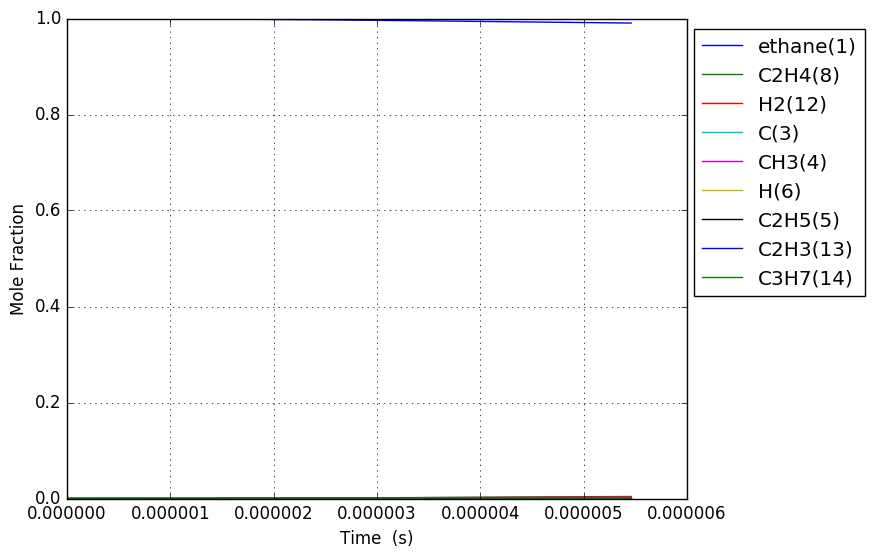

Data behind this chart, as committed beside it:
Time (s), Volume (m^3), Ar, He, Ne, N2, ethane(1), CH3(4), C2H5(5), C(3), H(6), C2H4(8), H2(12), C3H7(14), C2H3(13)
4.479601234436566e-19, 0.1122, 0.0, 0.0, 0.0, 0.0, 1, 1.8027569361812795e-16, 5.8064210064573355e-19, 1.3254127901753929e-29, 5.8064210064588974e-19, 9.5800277272944049e-30, 2.8749021382171108e-30, 1.2366334993748326e-57, 1.2780363338894041e-49
1.2542883456422387e-18, 0.1122, 0.0, 0.0, 0.0, 0.0, 1, 5.0477194213071524e-16, 1.6257978818292726e-18, 8.0054932526588713e-29, 1.6257978818302155e-18, 5.786336747348839e-29, 1.7364408915024958e-29, 3.8881735823633945e-56, 1.5172847390866001e-48
2.8669447900394024e-18, 0.1122, 0.0, 0.0, 0.0, 0.0, 1, 1.1537644391557175e-15, 3.7161094442812233e-18, 3.8543003938292851e-28, 3.7161094442857647e-18, 2.7858720631917375e-28, 8.3602154182257688e-29, 8.6743013689960928e-55, 1.4896791612231134e-47
6.09225767883373e-18, 0.1122, 0.0, 0.0, 0.0, 0.0, 1, 2.4517494332050328e-15, 7.8967325695246189e-18, 1.6832742435219646e-27, 7.8967325695444483e-18, 1.216663521464065e-27, 3.6511257158358219e-28, 1.6246006441323588e-53, 1.3176043604007576e-46
1.2542883456422386e-17, 0.1122, 0.0, 0.0, 0.0, 0.0, 1, 5.0477194213009074e-15, 1.6257978821369388e-17, 7.0273386135028715e-27, 1.6257978821452166e-17, 5.0793307018905752e-27, 1.524273113952794e-27, 2.8060935964304996e-52, 1.1075258773334511e-45
2.5444135011599696e-17, 0.1122, 0.0, 0.0, 0.0, 0.0, 1, 1.0239659397481628e-14, 3.2980471330490815e-17, 2.8708971200255244e-26, 3.2980471330828978e-17, 2.0750723265871647e-26, 6.2271530297504779e-27, 4.6623664570135054e-51, 9.0801666223225537e-45
5.1246638121954315e-17, 0.1122, 0.0, 0.0, 0.0, 0.0, 1, 2.062353934979896e-14, 6.6425456370461248e-17, 1.1604625176075625e-25, 6.6425456371828196e-17, 8.3877741226995253e-26, 2.5171148191927e-26, 7.6008339732932685e-50, 7.353354902248147e-44
1.0285164434266357e-16, 0.1122, 0.0, 0.0, 0.0, 0.0, 1, 4.1391299254257172e-14, 1.3331542653731241e-16, 4.6661687442841443e-25, 1.333154265428088e-16, 3.3726870864708206e-25, 1.0121207988935737e-25, 1.2275366936605025e-48, 5.918620641778275e-43
2.0606165678408204e-16, 0.1122, 0.0, 0.0, 0.0, 0.0, 1, 8.2926819062467868e-14, 2.6709536721865615e-16, 1.8713423659397291e-24, 2.6709536724069909e-16, 1.3525983708001648e-24, 4.0590570918255e-25, 1.9732293085252827e-47, 4.7493217500988393e-42
4.1248168166691905e-16, 0.1122, 0.0, 0.0, 0.0, 0.0, 1, 1.6599785867606626e-13, 5.3465524997190892e-16, 7.4951303335813284e-24, 5.3465525006019567e-16, 5.4174486149303699e-24, 1.6257400346104407e-24, 3.1645224644969632e-46, 3.8052391065516055e-41
8.25321731432593e-16, 0.1122, 0.0, 0.0, 0.0, 0.0, 1, 3.3213993789197082e-13, 1.0697750210406743e-15, 3.0000054206660207e-23, 1.0697750213940516e-15, 2.1683912867066149e-23, 6.5071969788176638e-24, 5.0691275413282002e-45, 3.0465086944152136e-40
1.651001830963941e-15, 0.1122, 0.0, 0.0, 0.0, 0.0, 1, 6.6442409627861182e-13, 2.1400145854272477e-15, 1.2003929369855926e-22, 2.1400145868412193e-15, 8.6763897103472961e-23, 2.6037264248521291e-23, 8.1153185841719066e-44, 2.4381387113700418e-39
3.3023620300266366e-15, 0.1122, 0.0, 0.0, 0.0, 0.0, 1, 1.3289924128712209e-12, 4.2804938031965594e-15, 4.8023533962179117e-22, 4.28049380885338e-15, 3.4711209391789759e-22, 1.0416601397615263e-22, 1.2988276663992522e-42, 1.9508907848364219e-38
6.605082428152029e-15, 0.1122, 0.0, 0.0, 0.0, 0.0, 1, 2.6581290453337449e-12, 8.5614525947198043e-15, 1.9210976988777346e-21, 8.5614526173490194e-15, 1.3885614442177445e-21, 4.1669798748885063e-22, 2.0784237751551899e-41, 1.5608758248026592e-37
1.3210523224402811e-14, 0.1122, 0.0, 0.0, 0.0, 0.0, 1, 5.3164023073680256e-12, 1.712337160170457e-14, 7.6847034842415219e-21, 1.7123371692225841e-14, 5.5544723179378129e-21, 1.666859937180323e-21, 3.3257116035312794e-40, 1.2487839494760064e-36
2.6421404816904376e-14, 0.1122, 0.0, 0.0, 0.0, 0.0, 1, 1.06329488198735e-11, 3.4247215311425204e-14, 3.0739439300088462e-20, 3.4247215673523549e-14, 2.2218345529349544e-20, 6.6675766987185191e-21, 5.3213060207177369e-39, 9.9908928838818753e-36
5.2843168001907506e-14, 0.1122, 0.0, 0.0, 0.0, 0.0, 1, 2.1266041798632115e-11, 6.849492551385532e-14, 1.2295900773395413e-19, 6.849492696231057e-14, 8.887431997996502e-20, 2.6670588482347963e-20, 8.5141615103284051e-38, 7.9934238210364265e-35
1.0568669437191377e-13, 0.1122, 0.0, 0.0, 0.0, 0.0, 1, 4.2532227571139953e-11, 1.3699043705054647e-13, 4.918385303839268e-19, 1.3699044284477364e-13, 3.5549935836736641e-19, 1.066829795873471e-19, 1.3622517238301334e-36, 6.3957604595266991e-34
2.1137374711192629e-13, 0.1122, 0.0, 0.0, 0.0, 0.0, 1, 8.5064598376118048e-11, 2.7398182465025664e-13, 1.9673591074012745e-18, 2.7398184783023757e-13, 1.4220032120829967e-18, 4.2673366791367735e-19, 2.1795278836843491e-35, 5.1181970869476554e-33
4.2274785259195133e-13, 0.1122, 0.0, 0.0, 0.0, 0.0, 1, 1.7012933702592297e-10, 5.4796605794702109e-13, 7.869446297013124e-18, 5.4796615069116871e-13, 5.6880373791847015e-18, 1.7069421567729792e-18, 3.4869813011431108e-34, 4.0970814204462019e-32
8.454960635520014e-13, 0.1122, 0.0, 0.0, 0.0, 0.0, 1, 3.4025880248492087e-10, 1.095940356866189e-12, 3.1477804088206496e-17, 1.0959407280358622e-12, 2.2752302366334565e-17, 6.8278154855421665e-18, 5.5783086830094672e-33, 3.281695890009671e-31
1e-12, 0.1122, 0.0, 0.0, 0.0, 0.0, 1, 4.0243687392926024e-10, 1.2962155709707461e-12, 4.8734339254405663e-17, 1.2962161459023176e-12, 3.5225609264891463e-17, 1.0570973851681595e-17, 2.0863742311635814e-32, 7.4912991455164328e-31
1.6909924854721018e-12, 0.1122, 0.0, 0.0, 0.0, 0.0, 1, 6.8051768604041296e-10, 2.1919122834972058e-12, 1.2591124747577182e-16, 2.1919137697190914e-12, 9.1010345450660086e-17, 2.7311610769770992e-17, 8.9225235329710206e-32, 2.6318031219459583e-30
2.536488907392202e-12, 0.1122, 0.0, 0.0, 0.0, 0.0, 1, 1.0207765222041942e-09, 3.287907538317198e-12, 2.6756141305556609e-16, 3.2879106988045837e-12, 1.9339862812413225e-16, 5.8037677903147515e-17, 3.4012234907505793e-31, 7.5375918013519062e-30
4.227481751232403e-12, 0.1122, 0.0, 0.0, 0.0, 0.0, 1, 1.7012940050809874e-09, 5.4799913570098863e-12, 7.3972858627518739e-16, 5.4800001109795885e-12, 5.3470196345593113e-16, 1.6046068546608456e-16, 2.7954672109277542e-30, 3.4818131708635754e-29
5.749375310688583e-12, 0.1122, 0.0, 0.0, 0.0, 0.0, 1, 2.3137595865234477e-09, 7.4529421614997391e-12, 1.3172373790960326e-15, 7.4529577687893984e-12, 9.5215948720438953e-16, 2.8573715282510339e-16, 8.1512721449717509e-30, 7.8643882608668275e-29
7.271268870144763e-12, 0.1122, 0.0, 0.0, 0.0, 0.0, 1, 2.9262250059071207e-09, 9.4259727377179431e-12, 2.0562260092445022e-15, 9.425997130939532e-12, 1.4863559740352786e-15, 4.460463586178083e-16, 1.8646562968213054e-29, 1.4911090712060889e-28
8.793162429600944e-12, 0.1122, 0.0, 0.0, 0.0, 0.0, 1, 3.5386902721877059e-09, 1.1399078663815038e-11, 2.9477494294525064e-15, 1.1399113674293788e-11, 2.1308289259944765e-15, 6.3944897189182537e-16, 3.6866359236278339e-29, 2.5005776739040385e-28
1e-11, 0.1122, 0.0, 0.0, 0.0, 0.0, 1, 4.0243654781202018e-09, 1.2963761235793992e-11, 3.737143399129806e-15, 1.2963805659187575e-11, 2.7014821776849179e-15, 8.1069878132702967e-16, 5.837169670113349e-29, 3.503486602453775e-28
1.1836949548513304e-11, 0.1122, 0.0, 0.0, 0.0, 0.0, 1, 4.7636204553267059e-09, 1.5345462340755846e-11, 5.0786489718979536e-15, 1.5345522778708999e-11, 3.6712702461702461e-15, 1.1017267836437598e-15, 1.0308771854832009e-28, 5.3737071524192654e-28
1.4880736667425666e-11, 0.1122, 0.0, 0.0, 0.0, 0.0, 1, 5.9885500724152111e-09, 1.9292124516653017e-11, 7.7733789304394968e-15, 1.9292217200025008e-11, 5.6193731841969055e-15, 1.686342032984383e-15, 2.307564764170219e-28, 9.8341592098009373e-28
1.7924523786338028e-11, 0.1122, 0.0, 0.0, 0.0, 0.0, 1, 7.2134790851586397e-09, 2.3239084061667171e-11, 1.1070182418620737e-14, 2.3239216310785607e-11, 8.0028171742520469e-15, 2.4016014057240638e-15, 4.5577896314612316e-28, 1.6374855015325233e-27
2.401209802416275e-11, 0.1122, 0.0, 0.0, 0.0, 0.0, 1, 9.6633352636214532e-09, 3.1133911886709017e-11, 1.9503934901671445e-14, 3.113414589708504e-11, 1.4100443438835285e-14, 4.2314707999886104e-15, 1.4528955453617065e-27, 3.8354366941473984e-27
3.009967226198747e-11, 0.1122, 0.0, 0.0, 0.0, 0.0, 1, 1.2113188987025379e-08, 3.9029947457920474e-11, 3.0383564710362961e-14, 3.9030313553165926e-11, 2.1967031827662863e-14, 6.5922018497678364e-15, 3.5009994863168974e-27, 7.471167138485731e-27
4.227482073763691e-11, 0.1122, 0.0, 0.0, 0.0, 0.0, 1, 1.7012889063622285e-08, 5.482564326823615e-11, 5.9485325663713206e-14, 5.482636651070424e-11, 4.3012022339552296e-14, 1.2907738273692226e-14, 1.392643367136958e-26, 2.1177275977437897e-26
6.66251176889358e-11, 0.1122, 0.0, 0.0, 0.0, 0.0, 1, 2.6812259733937388e-08, 8.6431527802690252e-11, 1.4705986806271642e-13, 8.6433349755131146e-11, 1.0635901894540058e-13, 3.1918108693834308e-14, 9.0968956141375766e-26, 8.9509238285115068e-26
9.999999999999999e-11, 0.1122, 0.0, 0.0, 0.0, 0.0, 1, 4.02433603169359e-08, 1.2978239461052843e-10, 3.3071458210442803e-13, 1.2978660980010658e-10, 2.3926995695994641e-13, 7.1805071119740588e-14, 5.3116760683300441e-25, 3.5021236424353315e-25
1.1532571159153357e-10, 0.1122, 0.0, 0.0, 0.0, 0.0, 1, 4.6410883130795509e-08, 1.4970121999160664e-10, 4.3969705335082667e-13, 1.4970687791249074e-10, 3.1815689078273957e-13, 9.5479403666976494e-14, 8.6293464078891282e-25, 5.3464224035616788e-25
1.6402630549413134e-10, 0.1122, 0.0, 0.0, 0.0, 0.0, 1, 6.6009349259064618e-08, 2.1304807712738674e-10, 8.8898454995756379e-13, 2.130598867541863e-10, 6.435210466784644e-13, 1.9312395830562432e-13, 3.246670836245928e-24, 1.6220839464580019e-24
2.127268993967291e-10, 0.1122, 0.0, 0.0, 0.0, 0.0, 1, 8.560765810420039e-08, 2.7647200739967108e-10, 1.4949219271978711e-12, 2.7649246729025825e-10, 1.0825835602000563e-12, 3.2489265132183564e-13, 8.643042964946577e-24, 3.7226047000893102e-24
2.614274932993269e-10, 0.1122, 0.0, 0.0, 0.0, 0.0, 1, 1.0520580965158129e-07, 3.3997291589443833e-10, 2.2575083276301484e-12, 3.4000471319452795e-10, 1.6354805099700409e-12, 4.9082769613999542e-13, 1.8916524334253962e-23, 7.2876072616995841e-24
3.5882868110452244e-10, 0.1122, 0.0, 0.0, 0.0, 0.0, 1, 1.4440164079947958e-07, 4.6720531645950177e-10, 4.2526244037535172e-12, 4.6726854698206962e-10, 3.0832809512875744e-12, 9.2535348822165156e-13, 6.3437394058005121e-23, 2.0895985489116463e-23
4.5622986890971797e-10, 0.1122, 0.0, 0.0, 0.0, 0.0, 1, 1.8359684258680458e-07, 5.9474452055183362e-10, 6.8743245934849558e-12, 5.9485213512034099e-10, 4.988010025176773e-12, 1.4970404444109754e-12, 1.5925994648361952e-22, 4.7361194678562374e-23
5.536310567149136e-10, 0.1122, 0.0, 0.0, 0.0, 0.0, 1, 2.2279141489164063e-07, 7.2258973311007546e-10, 1.0122600126089591e-11, 7.2275626064412077e-10, 7.3508101364175586e-12, 2.2062463068256578e-12, 3.3601605881613704e-22, 9.2965803548121597e-23
6.510322445201091e-10, 0.1122, 0.0, 0.0, 0.0, 0.0, 1, 2.6198535759325163e-07, 8.5074017001630387e-10, 1.399744215885603e-11, 8.5098169558634035e-10, 1.0172810621018297e-11, 3.0533267574505664e-12, 6.3042403631298513e-22, 1.6537271828394067e-22
8.458346201305002e-10, 0.1122, 0.0, 0.0, 0.0, 0.0, 1, 3.4037135372365498e-07, 1.1079537382320137e-09, 2.3626791724772934e-11, 1.1083994258263632e-09, 1.7198722634816144e-11, 5.1624829776597913e-12, 1.7594039108118867e-21, 4.3032996704659755e-22
9.999999999999999e-10, 0.1122, 0.0, 0.0, 0.0, 0.0, 1, 4.024037539513574e-07, 1.3123702906303713e-09, 3.3023893243870607e-11, 1.3130352356284761e-09, 2.4069810157060748e-11, 7.2253910406465486e-12, 3.3744537882585618e-21, 7.9918542597513025e-22
1.0211567581798522e-09, 0.1122, 0.0, 0.0, 0.0, 0.0, 1, 4.1091659582616265e-07, 1.3404822889180736e-09, 3.4435978068005178e-11, 1.3411816717906245e-09, 2.5103406043614598e-11, 7.5357255782897596e-12, 3.6579106266938719e-21, 8.6338725861231251e-22
1.1964788962292042e-09, 0.1122, 0.0, 0.0, 0.0, 0.0, 1, 4.8145979619537082e-07, 1.5739881266676326e-09, 4.7275107117180154e-11, 1.5750164179235366e-09, 3.4512777864925749e-11, 1.0361078687461975e-11, 6.7403582390591765e-21, 1.5584845222846563e-21
1.3718010342785561e-09, 0.1122, 0.0, 0.0, 0.0, 0.0, 1, 5.5200095414784869e-07, 1.8084669403788132e-09, 6.2144129176655345e-11, 1.8099079068517092e-09, 4.5433131918902324e-11, 1.3640584109418809e-11, 1.1386774764896999e-20, 2.6035780363502871e-21
1.5471231723279081e-09, 0.1122, 0.0, 0.0, 0.0, 0.0, 1, 6.2254006900004833e-07, 2.0439144547854251e-09, 7.904299457616405e-11, 2.0458603452587065e-09, 5.7870734963475511e-11, 1.7376292462920186e-11, 1.8017344720216944e-20, 4.1000073709849318e-21
1.72244531037726e-09, 0.1122, 0.0, 0.0, 0.0, 0.0, 1, 6.9307714006824053e-07, 2.2803264294075089e-09, 9.7971653668192741e-11, 2.2828779049307459e-09, 7.1831827774010619e-11, 2.1570263214626462e-11, 2.7087343816870025e-20, 6.1624569266283297e-21
2.073089586475964e-09, 0.1122, 0.0, 0.0, 0.0, 0.0, 1, 8.3414514811751075e-07, 2.7560269610882394e-09, 1.4191815452053565e-10, 2.7601249110789495e-09, 1.0434932046915632e-10, 3.1341268286796295e-11, 5.4502735320640298e-20, 1.250655469705869e-20
2.423733862574668e-09, 0.1122, 0.0, 0.0, 0.0, 0.0, 1, 9.7520497282509525e-07, 3.2355352987673337e-09, 1.939832353137579e-10, 3.2416816106035224e-09, 1.4303501014685827e-10, 4.2970236703941069e-11, 9.7831127303650227e-20, 2.2816410383032889e-20
2.774378138673372e-09, 0.1122, 0.0, 0.0, 0.0, 0.0, 1, 1.1162566087204438e-06, 3.718818781709701e-09, 2.5416650034202138e-10, 3.7275801114470461e-09, 1.8793785324365359e-10, 5.6473938423368555e-11, 1.6165206174836636e-19, 3.8497009035078596e-20
3.47566669087078e-09, 0.1122, 0.0, 0.0, 0.0, 0.0, 1, 1.3983352921960889e-06, 4.6965831436236155e-09, 3.988860040996628e-10, 4.7125283393573949e-09, 2.9658880247637412e-10, 8.9173203068778551e-11, 3.7013447192138328e-19, 9.266021269304454e-20
4.0700683975264765e-09, 0.1122, 0.0, 0.0, 0.0, 0.0, 1, 1.6373952761226711e-06, 5.5368584560102072e-09, 5.4697043437369265e-10, 5.5612359143501808e-09, 4.0858858329081013e-10, 1.2291463784894286e-10, 6.567801240361939e-19, 1.7212255646858861e-19
4.664470104182173e-09, 0.1122, 0.0, 0.0, 0.0, 0.0, 1, 1.876431654870994e-06, 6.387561782296142e-09, 7.1837798353572061e-10, 6.4228328374049025e-09, 5.3909871057635119e-10, 1.6227419276830762e-10, 1.0724689831810812e-18, 2.9448382447782605e-19
5.258871810837869e-09, 0.1122, 0.0, 0.0, 0.0, 0.0, 1, 2.1154444018018985e-06, 7.2485492301008613e-09, 9.1310674597354954e-10, 7.297460267839084e-09, 6.8834590322419373e-10, 2.0733701372285647e-10, 1.6448409873475872e-18, 4.7313756562983199e-19
5.853273517493565e-09, 0.1122, 0.0, 0.0, 0.0, 0.0, 1, 2.3544334902782753e-06, 8.1196809100470946e-09, 1.131154822492431e-09, 8.1852553503188546e-09, 8.5655378444950894e-10, 2.5818915655481089e-10, 2.4023037640772548e-18, 7.2339477658436945e-19
... 245 more rows
